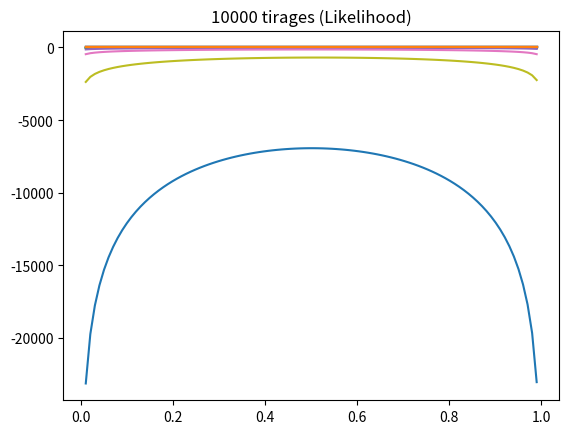

The matplotlib source for this figure:

#+++++++++++++++++++++++++++++++++++++++++++++++++++++++++++++++++++++++
#Manipulation du maximum de vraisemblance :
#
#
#    Vérifier empiriquement comment évolue ce maximum de vraisemblance si l'on effectue de plus en plus de tirages
#    Que se passe-t-il quand il y a trop de tirages ? Représenter la log-vraisemblance plutot que la vraisemblance dans ce cas.

#+++++++++++++++++++++++++++++++++++++++++++++++++++++++++++++++++++++++

import numpy as np
import matplotlib.pyplot as plt


#QUESTION 1:
#Tirer 10 fois une pièce à pile ou face et modéliser les résultats obtenus comme ceux d'une variable aléatoire X qui
#vaut X_i=0 si on a pile et X_i=1 si on a face.
#
#Calculez le maximum de vraisemblance du paramètre p d'un loi de Bernoulli qui modéliserait le problème. Pour y arriver,
#différentes valeures possibles de p seront testées et le p retenu sera celui qui a la plus grande vraisemblance.

NbTirages=10
NbPiles = 5
NbFaces=NbTirages-NbPiles

PossibleValuesForP=np.linspace(0.01,0.99,100)


def vraisemblance(n_pile, n_face, p):
    return p**n_pile * (1-p)**n_face

CorrespondingLikelihood = [vraisemblance(NbPiles, NbFaces, p) for p in PossibleValuesForP]

plt.plot(PossibleValuesForP,CorrespondingLikelihood)
plt.show()


#QUESTION 2:
#En codant un simulateur de pile ou face, observez comme evolue la vraisemblance pour 5, 10, 20, 50, 200, 1000, 10000 lancers
#(on pourra utiliser la commande : " NbPiles = np.sum(np.random.randn(NbTirages) > 0) " )


for NbTirages in [5, 10, 20, 50, 200, 1000, 10000]:
    NbPiles = np.sum(np.random.randn(NbTirages) > 0)
    NbFaces=NbTirages-NbPiles

    CorrespondingLikelihood = [vraisemblance(NbPiles, NbFaces, p) for p in PossibleValuesForP]

    plt.plot(PossibleValuesForP,CorrespondingLikelihood)
    plt.title(str(NbTirages)+' tirages')
    plt.show()


#QUESTION 3:
#On remarquera que l'on a des problemes numériques quand le nombre d'observations est trop grand. Reproduisez le test
#en utilisant la log-vraisemblance au lieu de la vraisemblance. Lorsque le nombre d'observations est raisonable, on
#constatera que la log-vraisemblance et la vraisemblance on leur maximum au meme point

def log_vraisemblance(n_pile, n_face, p):
    return n_pile*np.log(p) + n_face*np.log(1-p)


for NbTirages in [5, 10, 20, 50, 200, 1000, 10000]:
    NbPiles = np.sum(np.random.randn(NbTirages) > 0)
    NbFaces=NbTirages-NbPiles

    CorrespondingLogLikelihood = [log_vraisemblance(NbPiles, NbFaces, p) for p in PossibleValuesForP]
    CorrespondingLikelihood = [vraisemblance(NbPiles, NbFaces, p) for p in PossibleValuesForP]

    plt.plot(PossibleValuesForP,CorrespondingLogLikelihood)
    plt.title(str(NbTirages)+' tirages (LogLikelihood)')
    plt.show()

    plt.plot(PossibleValuesForP,CorrespondingLikelihood)
    plt.title(str(NbTirages)+' tirages (Likelihood)')
    plt.show()
